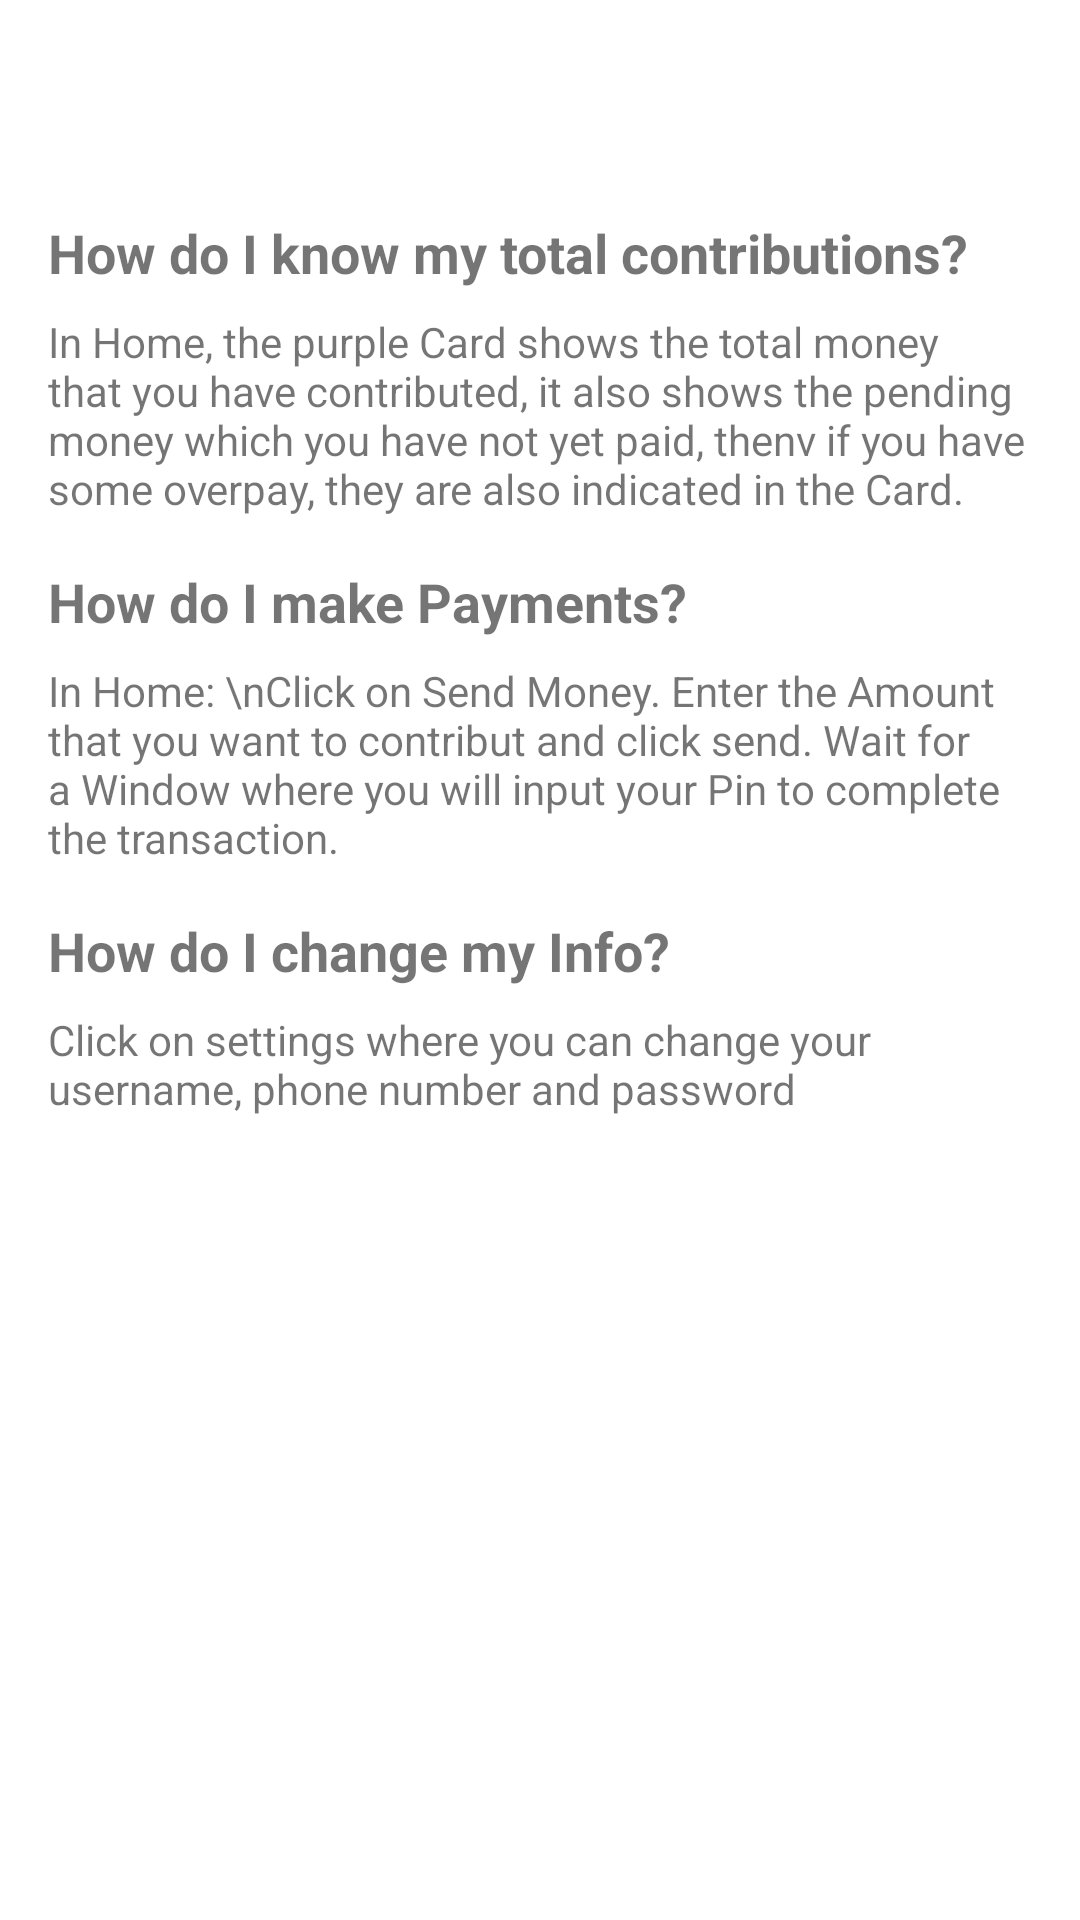

Layout XML and referenced resources for this Android screen:
<!-- AndroidManifest.xml: application theme Theme.SavingsZetu -->
<!-- res/layout/fragment_help.xml -->
<?xml version="1.0" encoding="utf-8"?>
<androidx.constraintlayout.widget.ConstraintLayout xmlns:android="http://schemas.android.com/apk/res/android"
    xmlns:tools="http://schemas.android.com/tools"
    android:layout_width="match_parent"
    android:layout_height="match_parent"
    xmlns:app="http://schemas.android.com/apk/res-auto"
    tools:context=".ui.fragments.main.HelpFragment">

    <androidx.appcompat.widget.Toolbar
        android:id="@+id/helpToolbar"
        android:layout_width="0dp"
        android:layout_height="wrap_content"
        android:background="@color/white"
        android:minHeight="?attr/actionBarSize"
        android:theme="?attr/actionBarTheme"
        app:titleTextColor="@color/black"
        app:layout_constraintEnd_toEndOf="parent"
        app:layout_constraintHorizontal_bias="0.5"
        app:layout_constraintStart_toStartOf="parent"
        app:layout_constraintTop_toTopOf="parent" />

    <TextView
        android:id="@+id/textView5"
        android:layout_width="0dp"
        android:layout_height="wrap_content"
        android:layout_marginStart="16dp"
        android:layout_marginTop="16dp"
        android:layout_marginEnd="16dp"
        android:textSize="18sp"
        android:textStyle="bold"
        android:text="How do I know my total contributions?"
        app:layout_constraintEnd_toEndOf="parent"
        app:layout_constraintStart_toStartOf="parent"
        app:layout_constraintTop_toBottomOf="@+id/helpToolbar" />

    <TextView
        android:id="@+id/textView8"
        android:layout_width="0dp"
        android:layout_height="wrap_content"
        android:layout_marginTop="8dp"
        android:textStyle="normal"
        android:textSize="14sp"
        android:text="In Home, the purple Card shows the total money that you have contributed, it also shows the pending money which you have not yet paid, thenv if you have some overpay, they are also indicated in the Card."
        app:layout_constraintEnd_toEndOf="@+id/textView5"
        app:layout_constraintStart_toStartOf="@+id/textView5"
        app:layout_constraintTop_toBottomOf="@+id/textView5" />

    <TextView
        android:id="@+id/textView9"
        android:layout_width="0dp"
        android:layout_height="wrap_content"
        android:layout_marginTop="16dp"
        android:textSize="18sp"
        android:textStyle="bold"
        android:text="How do I make Payments?"
        app:layout_constraintEnd_toEndOf="@+id/textView8"
        app:layout_constraintStart_toStartOf="@+id/textView8"
        app:layout_constraintTop_toBottomOf="@+id/textView8" />

    <TextView
        android:id="@+id/textView13"
        android:layout_width="0dp"
        android:layout_height="wrap_content"
        android:layout_marginTop="8dp"
        android:textStyle="normal"
        android:textSize="14sp"
        android:text="In Home: \nClick on Send Money. Enter the Amount that you want to contribut and click send. Wait for a Window where you will input your Pin to complete the transaction."
        app:layout_constraintEnd_toEndOf="@+id/textView9"
        app:layout_constraintStart_toStartOf="@+id/textView9"
        app:layout_constraintTop_toBottomOf="@+id/textView9" />

    <TextView
        android:id="@+id/textView16"
        android:layout_width="0dp"
        android:layout_height="wrap_content"
        android:layout_marginTop="16dp"
        android:textSize="18sp"
        android:textStyle="bold"
        android:text="How do I change my Info?"
        app:layout_constraintEnd_toEndOf="@+id/textView13"
        app:layout_constraintStart_toStartOf="@+id/textView13"
        app:layout_constraintTop_toBottomOf="@+id/textView13" />

    <TextView
        android:id="@+id/textView17"
        android:layout_width="0dp"
        android:layout_height="wrap_content"
        android:layout_marginTop="8dp"
        android:textStyle="normal"
        android:textSize="14sp"
        android:text="Click on settings where you can change your username, phone number and password"
        app:layout_constraintEnd_toEndOf="@+id/textView16"
        app:layout_constraintStart_toStartOf="@+id/textView16"
        app:layout_constraintTop_toBottomOf="@+id/textView16" />


</androidx.constraintlayout.widget.ConstraintLayout>
<!-- resources referenced by this layout -->
<resources>
  <color name="black">#FF000000</color>
  <color name="white">#FFFFFFFF</color>
  <style name="Theme.SavingsZetu" parent="Theme.MaterialComponents.DayNight.NoActionBar">
          
          <item name="colorPrimary">@color/main</item>
          <item name="colorPrimaryVariant">@color/main</item>
          <item name="colorOnPrimary">@color/white</item>
          
          <item name="colorSecondary">@color/teal_200</item>
          <item name="colorSecondaryVariant">@color/teal_700</item>
          <item name="colorOnSecondary">@color/black</item>
          
          <item name="android:statusBarColor" tools:targetApi="l">?attr/colorPrimaryVariant</item>
          
      </style>
  <color name="main">#744eb6</color>
  <color name="teal_200">#FF03DAC5</color>
  <color name="teal_700">#FF018786</color>
</resources>
